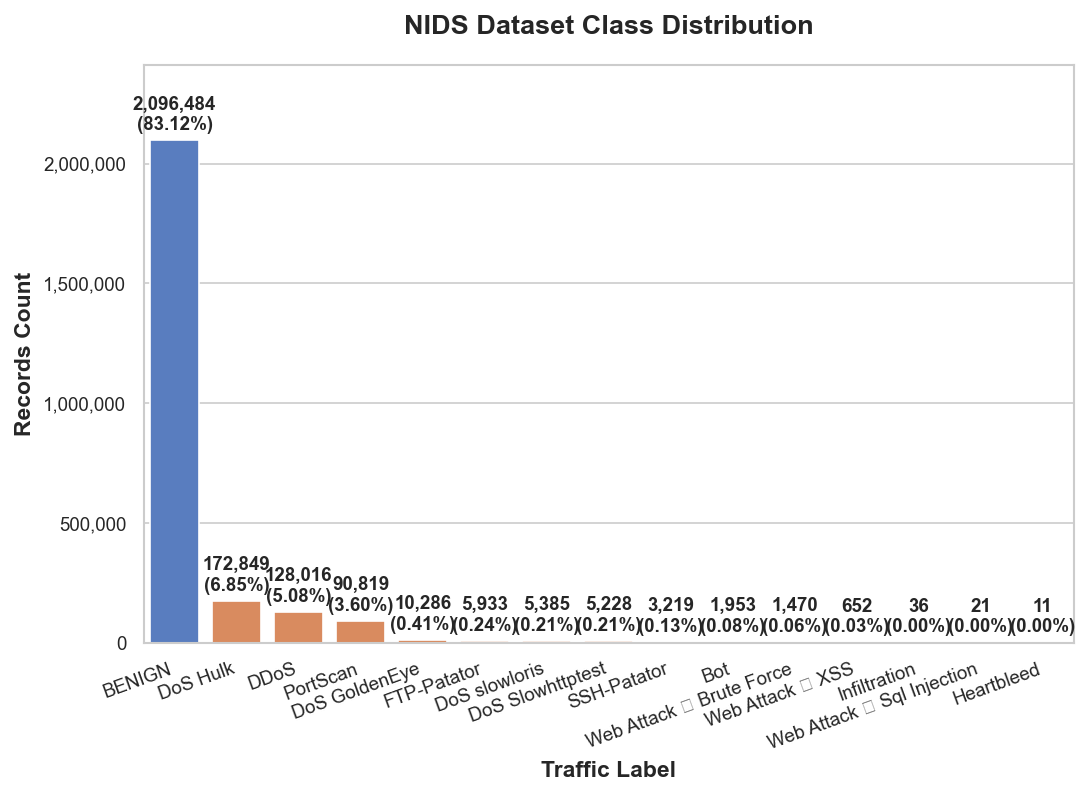

Values plotted in this chart, from the file beside it:
class, count, percentage
BENIGN, 2096484, 83.12
DoS Hulk, 172849, 6.853
DDoS, 128016, 5.075
PortScan, 90819, 3.601
DoS GoldenEye, 10286, 0.4078
FTP-Patator, 5933, 0.2352
DoS slowloris, 5385, 0.2135
DoS Slowhttptest, 5228, 0.2073
SSH-Patator, 3219, 0.1276
Bot, 1953, 0.07743
Web Attack � Brute Force, 1470, 0.05828
Web Attack � XSS, 652, 0.02585
Infiltration, 36, 0.001427
Web Attack � Sql Injection, 21, 0.0008326
Heartbleed, 11, 0.0004361
